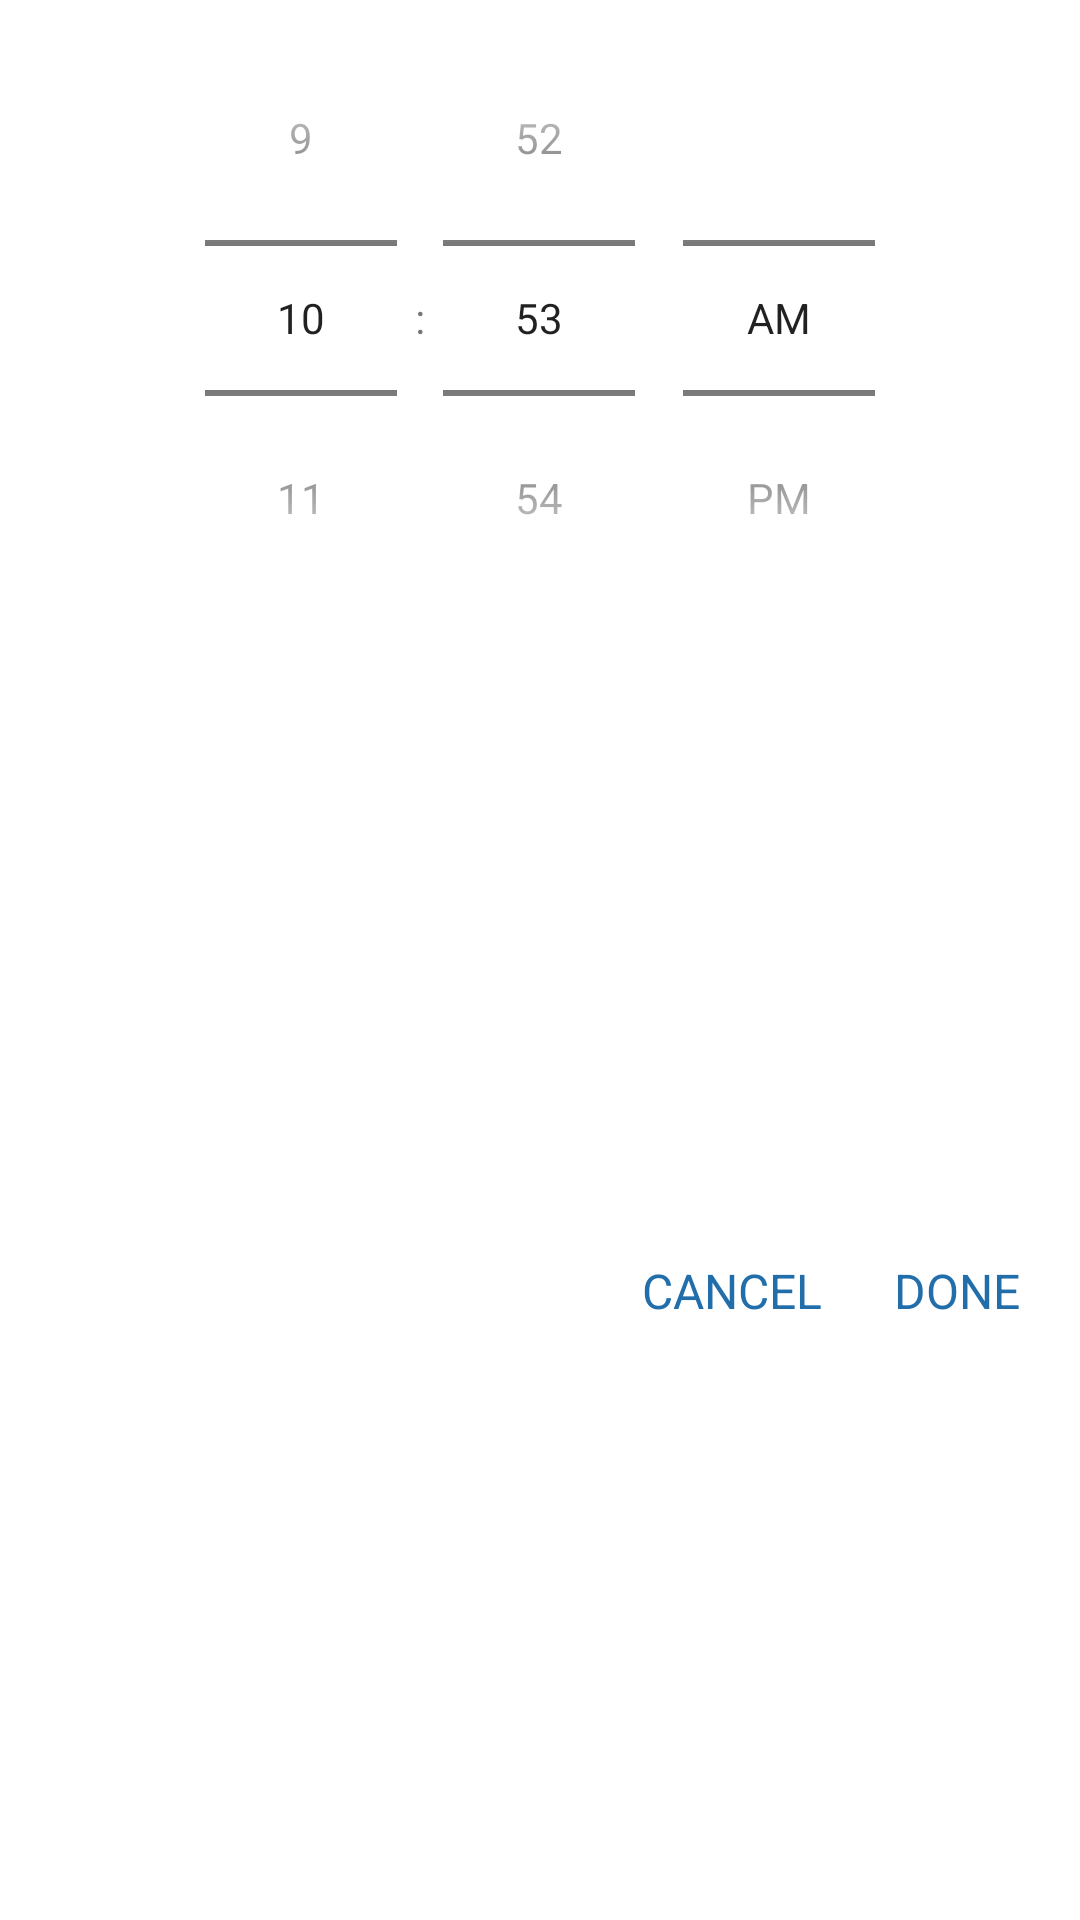

Write the Android layout XML for this screen, with the resource values it uses.
<!-- AndroidManifest.xml: application theme Theme.MyTasks -->
<!-- res/layout/time.xml -->
<?xml version="1.0" encoding="utf-8"?>
<layout xmlns:app="http://schemas.android.com/apk/res-auto"
    xmlns:android="http://schemas.android.com/apk/res/android">


    <androidx.constraintlayout.widget.ConstraintLayout
        style="@style/clBkg"
        android:layout_width="250dp"
        android:layout_height="wrap_content">

        <TimePicker
            android:id="@+id/timePicker"
            android:layout_width="match_parent"
            android:layout_height="wrap_content"
            android:timePickerMode="spinner"
            app:layout_constraintEnd_toEndOf="parent"
            app:layout_constraintHorizontal_bias="0.0"
            app:layout_constraintStart_toStartOf="parent"
            app:layout_constraintTop_toTopOf="parent" />

        <TextView
            android:id="@+id/cancelBtn"
            android:layout_width="wrap_content"
            android:layout_height="wrap_content"
            android:layout_marginTop="20dp"
            android:layout_marginEnd="24dp"
            android:layout_marginBottom="12dp"
            android:textColor="@color/bkg_blue"
            android:backgroundTint="@color/white"
            android:text="@string/cancel"
            android:textSize="16sp"
            app:layout_constraintBottom_toBottomOf="parent"
            app:layout_constraintEnd_toStartOf="@id/doneBtn"
            app:layout_constraintTop_toBottomOf="@id/timePicker"/>

        <TextView
            android:id="@+id/doneBtn"
            android:layout_width="wrap_content"
            android:layout_height="wrap_content"
            android:layout_marginTop="20dp"
            android:layout_marginEnd="20dp"
            android:layout_marginBottom="12dp"
            android:backgroundTint="@color/white"
            android:text="@string/done"
            android:textColor="@color/bkg_blue"
            android:textSize="16sp"
            app:layout_constraintEnd_toEndOf="parent"
            app:layout_constraintTop_toBottomOf="@id/timePicker"
            app:layout_constraintBottom_toBottomOf="parent"/>

    </androidx.constraintlayout.widget.ConstraintLayout>
</layout>
<!-- resources referenced by this layout -->
<resources>
  <color name="bkg_blue">#216EAA</color>
  <color name="white">#FFFFFFFF</color>4
  <string name="cancel">CANCEL</string>
  <string name="done">DONE</string>
  <style name="clBkg">
          <item name="android:background">@drawable/rounded_bg</item>
      </style>
  <style name="Theme.MyTasks" parent="Theme.MaterialComponents.Light.NoActionBar">
          <item name="colorPrimary">@color/purple_500</item>
          <item name="colorPrimaryVariant">@color/purple_700</item>
          <item name="colorOnPrimary">@color/white</item>
          
          <item name="colorSecondary">@color/teal_200</item>
          <item name="colorSecondaryVariant">@color/teal_700</item>
          <item name="colorOnSecondary">@color/black</item>
          
          <item name="android:statusBarColor">@color/primary</item>
      </style>
  <!-- drawable rounded_bg (drawable) -->
  <?xml version="1.0" encoding="utf-8"?>
  <shape xmlns:android="http://schemas.android.com/apk/res/android"
      android:shape="oval">
  
      <solid android:color="@color/white"/>
      <corners android:radius="32dp"/>
  
  </shape>
  <color name="purple_500">#FF6200EE</color>
  <color name="purple_700">#FF3700B3</color>
  <color name="teal_200">#FF03DAC5</color>
  <color name="teal_700">#FF018786</color>
  <color name="black">#FF000000</color>
  <color name="primary">#0857F6</color>
</resources>
